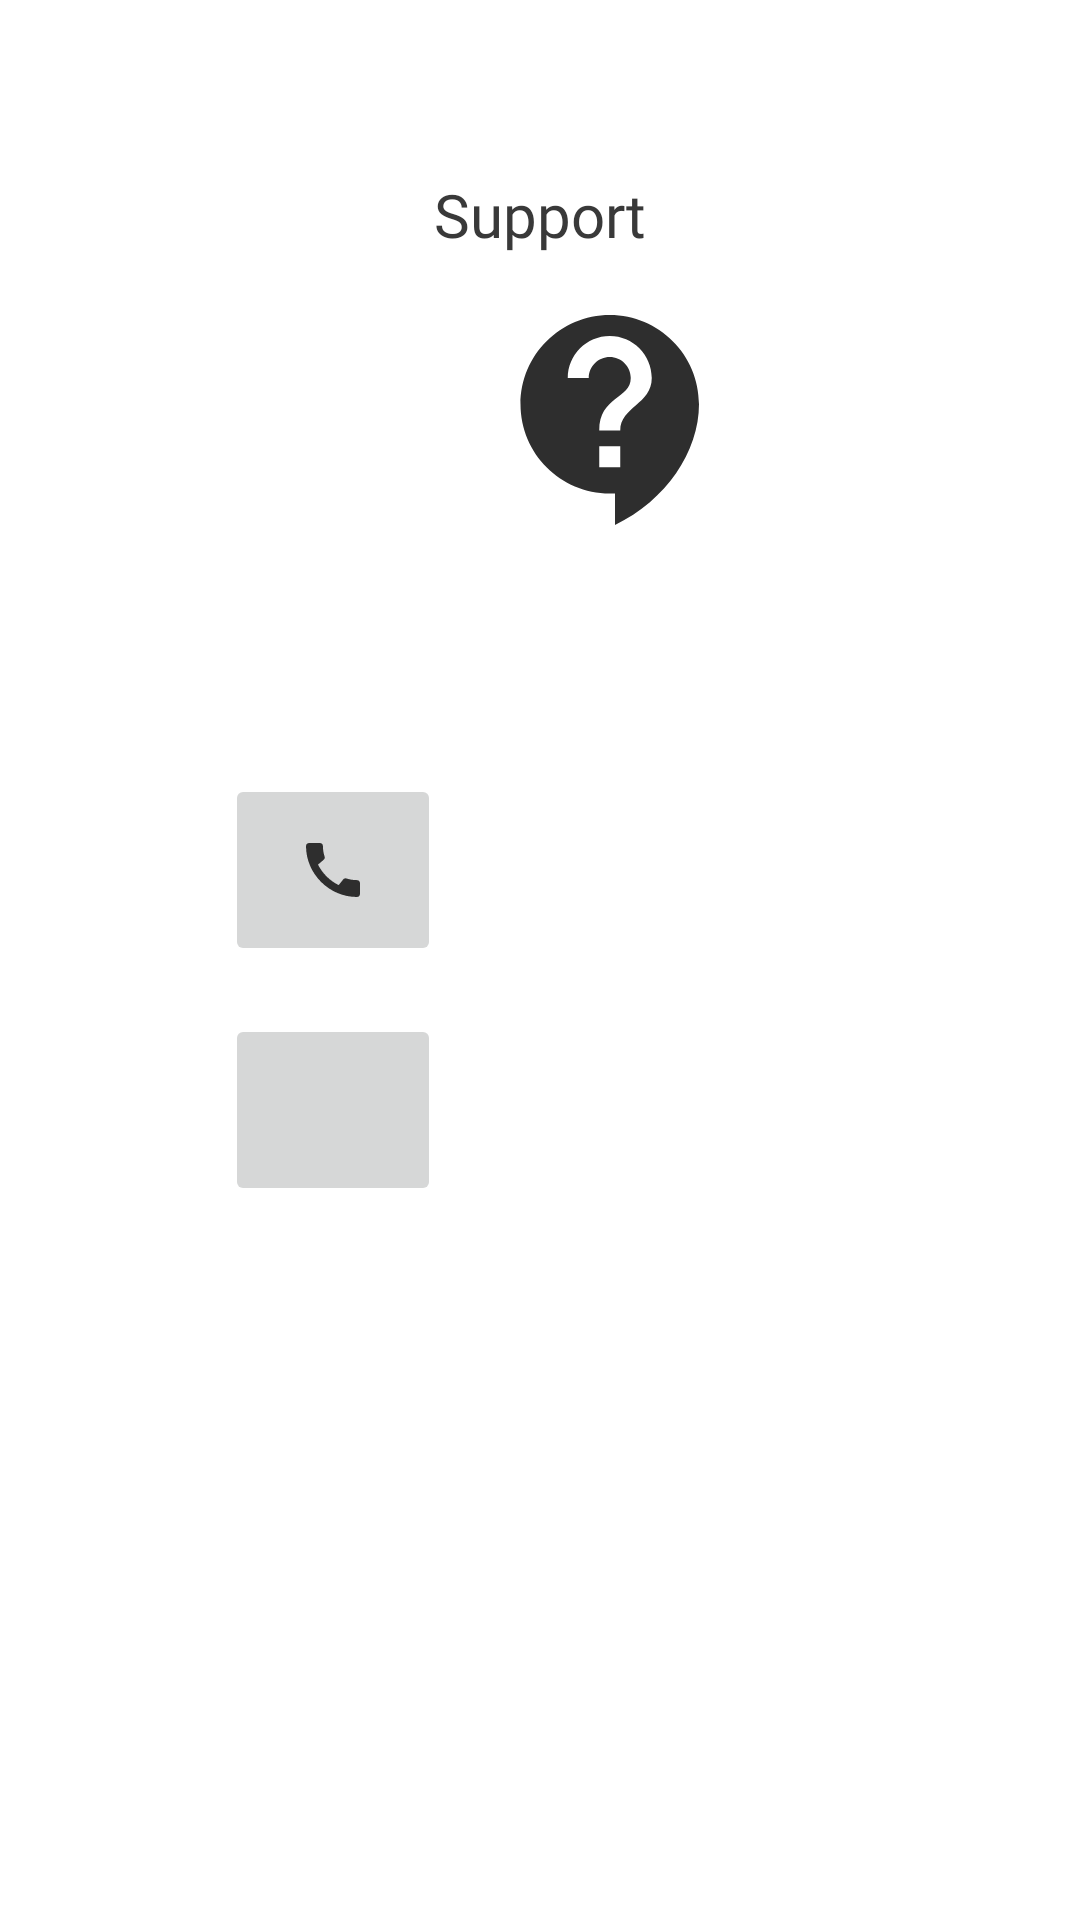

This screen was rendered from an Android layout file. Write that file and the resources it references.
<!-- AndroidManifest.xml: application theme AppTheme1 -->
<!-- res/layout/activity_user_support_page.xml -->
<?xml version="1.0" encoding="utf-8"?>
<RelativeLayout xmlns:android="http://schemas.android.com/apk/res/android"
    xmlns:app="http://schemas.android.com/apk/res-auto"
    xmlns:tools="http://schemas.android.com/tools"
    android:layout_width="match_parent"
    android:layout_height="match_parent"
    tools:context=".UserSupportPage">

    <LinearLayout
        android:layout_width="match_parent"
        android:layout_height="wrap_content"
        android:gravity="left"
        android:orientation="horizontal">

        <ImageButton
            android:id="@+id/navBack"
            android:layout_width="wrap_content"
            android:layout_height="wrap_content"
            android:layout_marginStart="10dp"
            android:layout_marginTop="20sp"
            android:background="@drawable/btnbg2"
            android:minWidth="48dp"
            android:minHeight="48dp"
            android:src="@drawable/ic_baseline_arrow_back"
            tools:ignore="SpeakableTextPresentCheck" />

    </LinearLayout>


    <TextView
        android:id="@+id/support"
        android:layout_width="match_parent"
        android:layout_height="41dp"
        android:layout_alignParentTop="true"
        android:layout_marginTop="51dp"
        android:fontFamily="@font/rowdies_bold"
        android:gravity="center_horizontal|center_vertical"
        android:textColor="@color/textColor"
        android:text="@string/support"
        android:textSize="20sp" />

    <ImageView
        android:id="@+id/imageView"
        android:layout_width="84dp"
        android:layout_height="84dp"
        android:layout_below="@+id/support"
        android:layout_alignParentStart="true"
        android:layout_marginStart="163dp"
        android:layout_marginTop="6dp"
        app:srcCompat="@drawable/ic_baseline_contact_support_24" />

    <ImageButton
        android:id="@+id/imageButton"
        android:layout_width="72dp"
        android:layout_height="64dp"
        android:layout_alignParentStart="true"
        android:layout_alignParentTop="true"
        android:layout_marginStart="75dp"
        android:layout_marginTop="258dp"
        app:srcCompat="@drawable/ic_baseline_call_24" />

    <TextView
        android:id="@+id/textView3"
        android:layout_width="146dp"
        android:layout_height="wrap_content"
        android:layout_alignParentTop="true"
        android:layout_alignParentBottom="true"
        android:layout_marginStart="9dp"
        android:layout_marginTop="259dp"
        android:fontFamily="@font/rowdies_regular"
        android:textColor="@color/textColor"
        android:layout_marginBottom="571dp"
        android:layout_toEndOf="@+id/imageButton"
        android:gravity="center_horizontal|center_vertical"
        android:text="@string/xxxxx_xxxxx"
        android:textSize="15sp" />

    <ImageButton
        android:layout_width="72dp"
        android:layout_height="64dp"
        android:layout_alignParentStart="true"
        android:layout_alignParentTop="true"
        android:layout_marginStart="75dp"
        android:layout_marginTop="338dp"
        app:srcCompat="@drawable/ic_baseline_email_24" />

    <TextView
        android:layout_width="156dp"
        android:layout_height="62dp"
        android:layout_alignParentTop="true"
        android:layout_alignParentBottom="true"
        android:layout_marginStart="9dp"
        android:layout_marginTop="343dp"
        android:layout_marginBottom="486dp"
        android:fontFamily="@font/rowdies_regular"
        android:textColor="@color/textColor"
        android:layout_toEndOf="@+id/imageButton"
        android:gravity="center_horizontal|center_vertical"
        android:text="@string/abcdefg123"
        android:textSize="15sp" />

</RelativeLayout>
<!-- resources referenced by this layout -->
<resources>
  <color name="textColor">#393939</color>
  <!-- drawable btnbg2 (drawable) -->
  <?xml version="1.0" encoding="utf-8"?>
  <selector xmlns:android="http://schemas.android.com/apk/res/android">
  
      <item
          android:state_pressed="false"
          android:drawable="@color/TRANSPERENT"/>
      <item
          android:state_pressed="true"
          android:drawable="@color/tintTransperent"/>
  </selector>
  <!-- drawable ic_baseline_call_24 (drawable) -->
  <vector android:height="24dp" android:tint="#2E2E2E"
      android:viewportHeight="24" android:viewportWidth="24"
      android:width="24dp" xmlns:android="http://schemas.android.com/apk/res/android">
      <path android:fillColor="@android:color/white" android:pathData="M20.01,15.38c-1.23,0 -2.42,-0.2 -3.53,-0.56 -0.35,-0.12 -0.74,-0.03 -1.01,0.24l-1.57,1.97c-2.83,-1.35 -5.48,-3.9 -6.89,-6.83l1.95,-1.66c0.27,-0.28 0.35,-0.67 0.24,-1.02 -0.37,-1.11 -0.56,-2.3 -0.56,-3.53 0,-0.54 -0.45,-0.99 -0.99,-0.99H4.19C3.65,3 3,3.24 3,3.99 3,13.28 10.73,21 20.01,21c0.71,0 0.99,-0.63 0.99,-1.18v-3.45c0,-0.54 -0.45,-0.99 -0.99,-0.99z"/>
  </vector>
  <!-- drawable ic_baseline_contact_support_24 (drawable) -->
  <vector android:height="24dp" android:tint="#2E2E2E"
      android:viewportHeight="24" android:viewportWidth="24"
      android:width="24dp" xmlns:android="http://schemas.android.com/apk/res/android">
      <path android:fillColor="@android:color/white" android:pathData="M11.5,2C6.81,2 3,5.81 3,10.5S6.81,19 11.5,19h0.5v3c4.86,-2.34 8,-7 8,-11.5C20,5.81 16.19,2 11.5,2zM12.5,16.5h-2v-2h2v2zM12.5,13h-2c0,-3.25 3,-3 3,-5 0,-1.1 -0.9,-2 -2,-2s-2,0.9 -2,2h-2c0,-2.21 1.79,-4 4,-4s4,1.79 4,4c0,2.5 -3,2.75 -3,5z"/>
  </vector>
  <string name="abcdefg123">xyz@gmail.com</string>
  <string name="support">Support</string>
  <string name="xxxxx_xxxxx">XXXXX XXXXX</string>
  <style name="AppTheme1" parent="Theme.MaterialComponents.Light.NoActionBar">
          
          <item name="colorPrimary">#D22E2E2E</item>
          <item name="colorPrimaryVariant">#3E3E3E</item>
          <item name="colorOnPrimary">#3E3E3E</item>
          
          <item name="colorSecondary">@color/teal_200</item>
          <item name="colorSecondaryVariant">@color/teal_700</item>
          <item name="colorOnSecondary">#000000</item>
  
          
          <item name="android:windowTranslucentNavigation">false</item>
  
          
          <item name="android:windowLightStatusBar">true</item>
          <item name="android:windowTranslucentStatus">true</item>
      </style>
  <color name="TRANSPERENT">#0000cccc</color>
  <color name="tintTransperent">#94CCCCCC</color>
  <color name="teal_200">#FF03DAC5</color>
  <color name="teal_700">#FF018786</color>
</resources>
